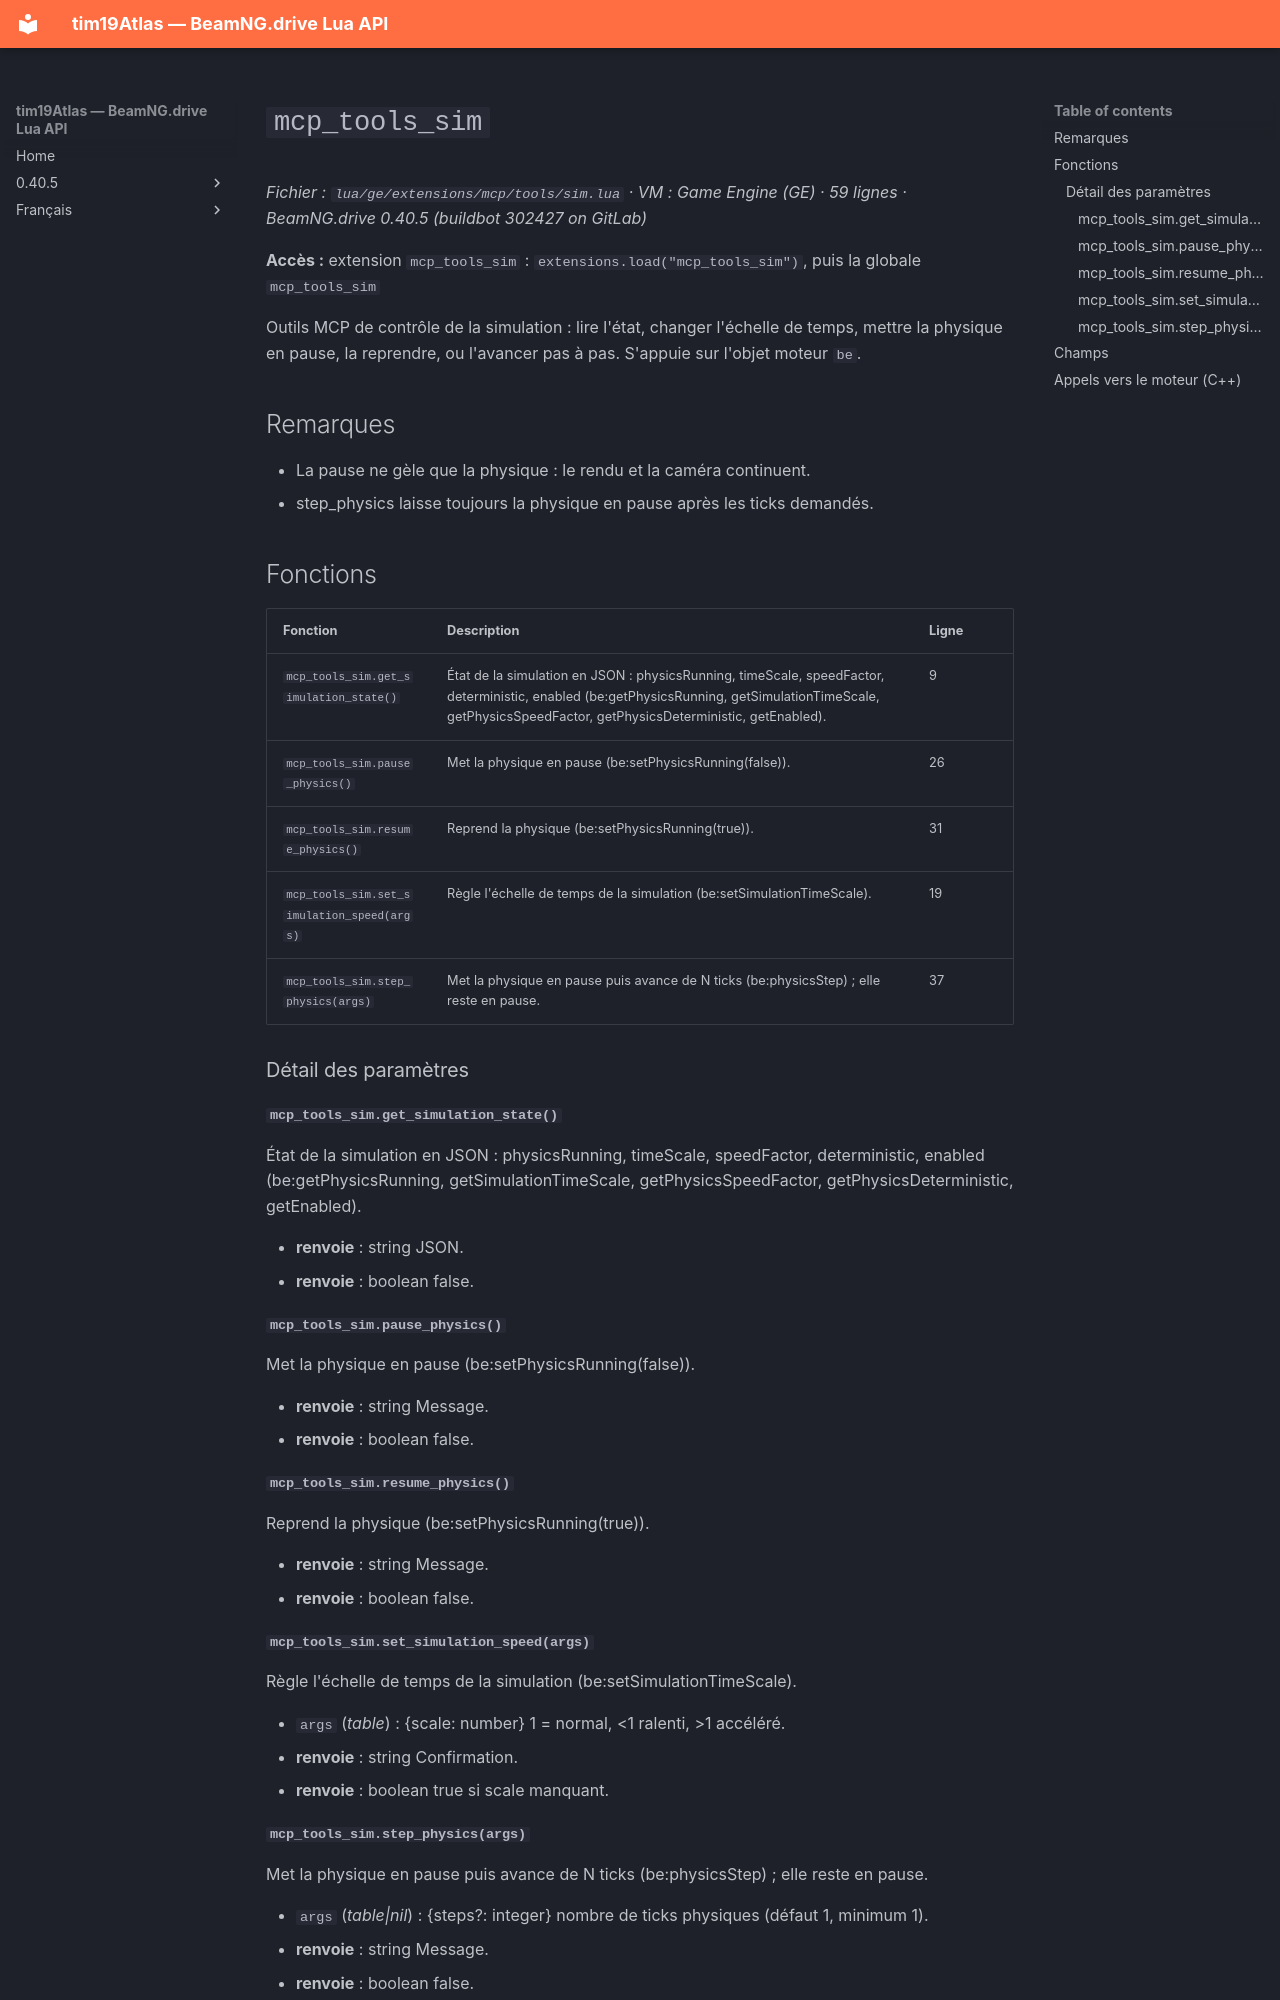

repository: Tim0219800/beamng-lua-atlas · page: fr/0.40.5/ge/extensions/mcp/tools/sim.html · generator: mkdocs

# `mcp_tools_sim`

*Fichier : `lua/ge/extensions/mcp/tools/sim.lua` · VM : Game Engine (GE) · 59 lignes · BeamNG.drive 0.40.5 (buildbot 302427 on GitLab)*

**Accès :** extension `mcp_tools_sim` : `extensions.load("mcp_tools_sim")`, puis la globale `mcp_tools_sim`

Outils MCP de contrôle de la simulation : lire l'état, changer l'échelle de temps, mettre la physique en pause, la reprendre, ou l'avancer pas à pas. S'appuie sur l'objet moteur `be`.

## Remarques

- La pause ne gèle que la physique : le rendu et la caméra continuent.
- step_physics laisse toujours la physique en pause après les ticks demandés.

## Fonctions

| Fonction | Description | Ligne |
|---|---|---|
| `mcp_tools_sim.get_simulation_state()` | État de la simulation en JSON : physicsRunning, timeScale, speedFactor, deterministic, enabled (be:getPhysicsRunning, getSimulationTimeScale, getPhysicsSpeedFactor, getPhysicsDeterministic, getEnabled). | 9 |
| `mcp_tools_sim.pause_physics()` | Met la physique en pause (be:setPhysicsRunning(false)). | 26 |
| `mcp_tools_sim.resume_physics()` | Reprend la physique (be:setPhysicsRunning(true)). | 31 |
| `mcp_tools_sim.set_simulation_speed(args)` | Règle l'échelle de temps de la simulation (be:setSimulationTimeScale). | 19 |
| `mcp_tools_sim.step_physics(args)` | Met la physique en pause puis avance de N ticks (be:physicsStep) ; elle reste en pause. | 37 |

### Détail des paramètres

#### `mcp_tools_sim.get_simulation_state()`

État de la simulation en JSON : physicsRunning, timeScale, speedFactor, deterministic, enabled (be:getPhysicsRunning, getSimulationTimeScale, getPhysicsSpeedFactor, getPhysicsDeterministic, getEnabled).

- **renvoie** : string JSON.
- **renvoie** : boolean false.

#### `mcp_tools_sim.pause_physics()`

Met la physique en pause (be:setPhysicsRunning(false)).

- **renvoie** : string Message.
- **renvoie** : boolean false.

#### `mcp_tools_sim.resume_physics()`

Reprend la physique (be:setPhysicsRunning(true)).

- **renvoie** : string Message.
- **renvoie** : boolean false.

#### `mcp_tools_sim.set_simulation_speed(args)`

Règle l'échelle de temps de la simulation (be:setSimulationTimeScale).

- `args` (*table*) : {scale: number} 1 = normal, <1 ralenti, >1 accéléré.
- **renvoie** : string Confirmation.
- **renvoie** : boolean true si scale manquant.
